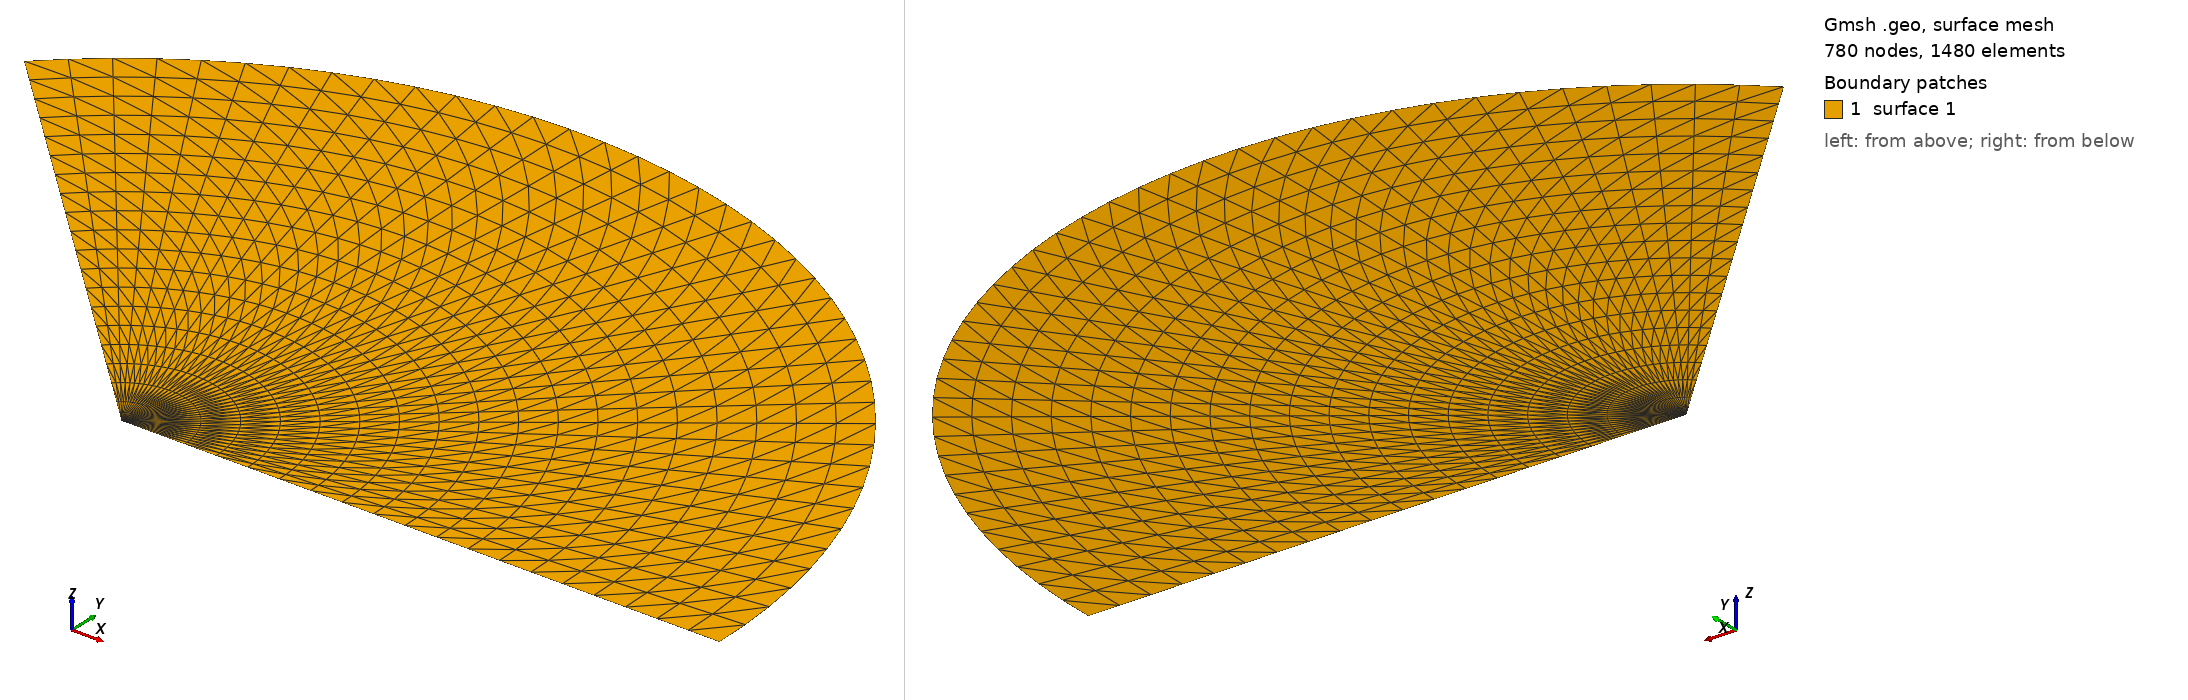

Gmsh geometry script, surface-meshed: 780 nodes, 1480 surface elements. Boundary patches (legend numbers): 1 surface 1. Left view from above one corner, right view from below the opposite corner. The script declares no physical surfaces, so the legend lists its geometric surfaces. The drawing asked Gmsh for element sizes between 1% and 20% of the model's largest extent; the script's own settings can give other sizes.

=== sector.geo (drawn) ===
SetFactory("OpenCASCADE");

r = 1; 

nt = 40;  
nr = 20;  

p1 = newp; Point(p1) = {0, 0, 0};
p2 = newp; Point(p2) = {r, 0, 0};
lr = newl; Line(lr) = {p1, p2};

Transfinite Line{lr} = nr Using Progression 1;

// 小于2pi
Extrude{ {0, 0, 1}, {0, 0, 0}, 3*Pi/4 }{ Line{lr}; Layers{nt};}
